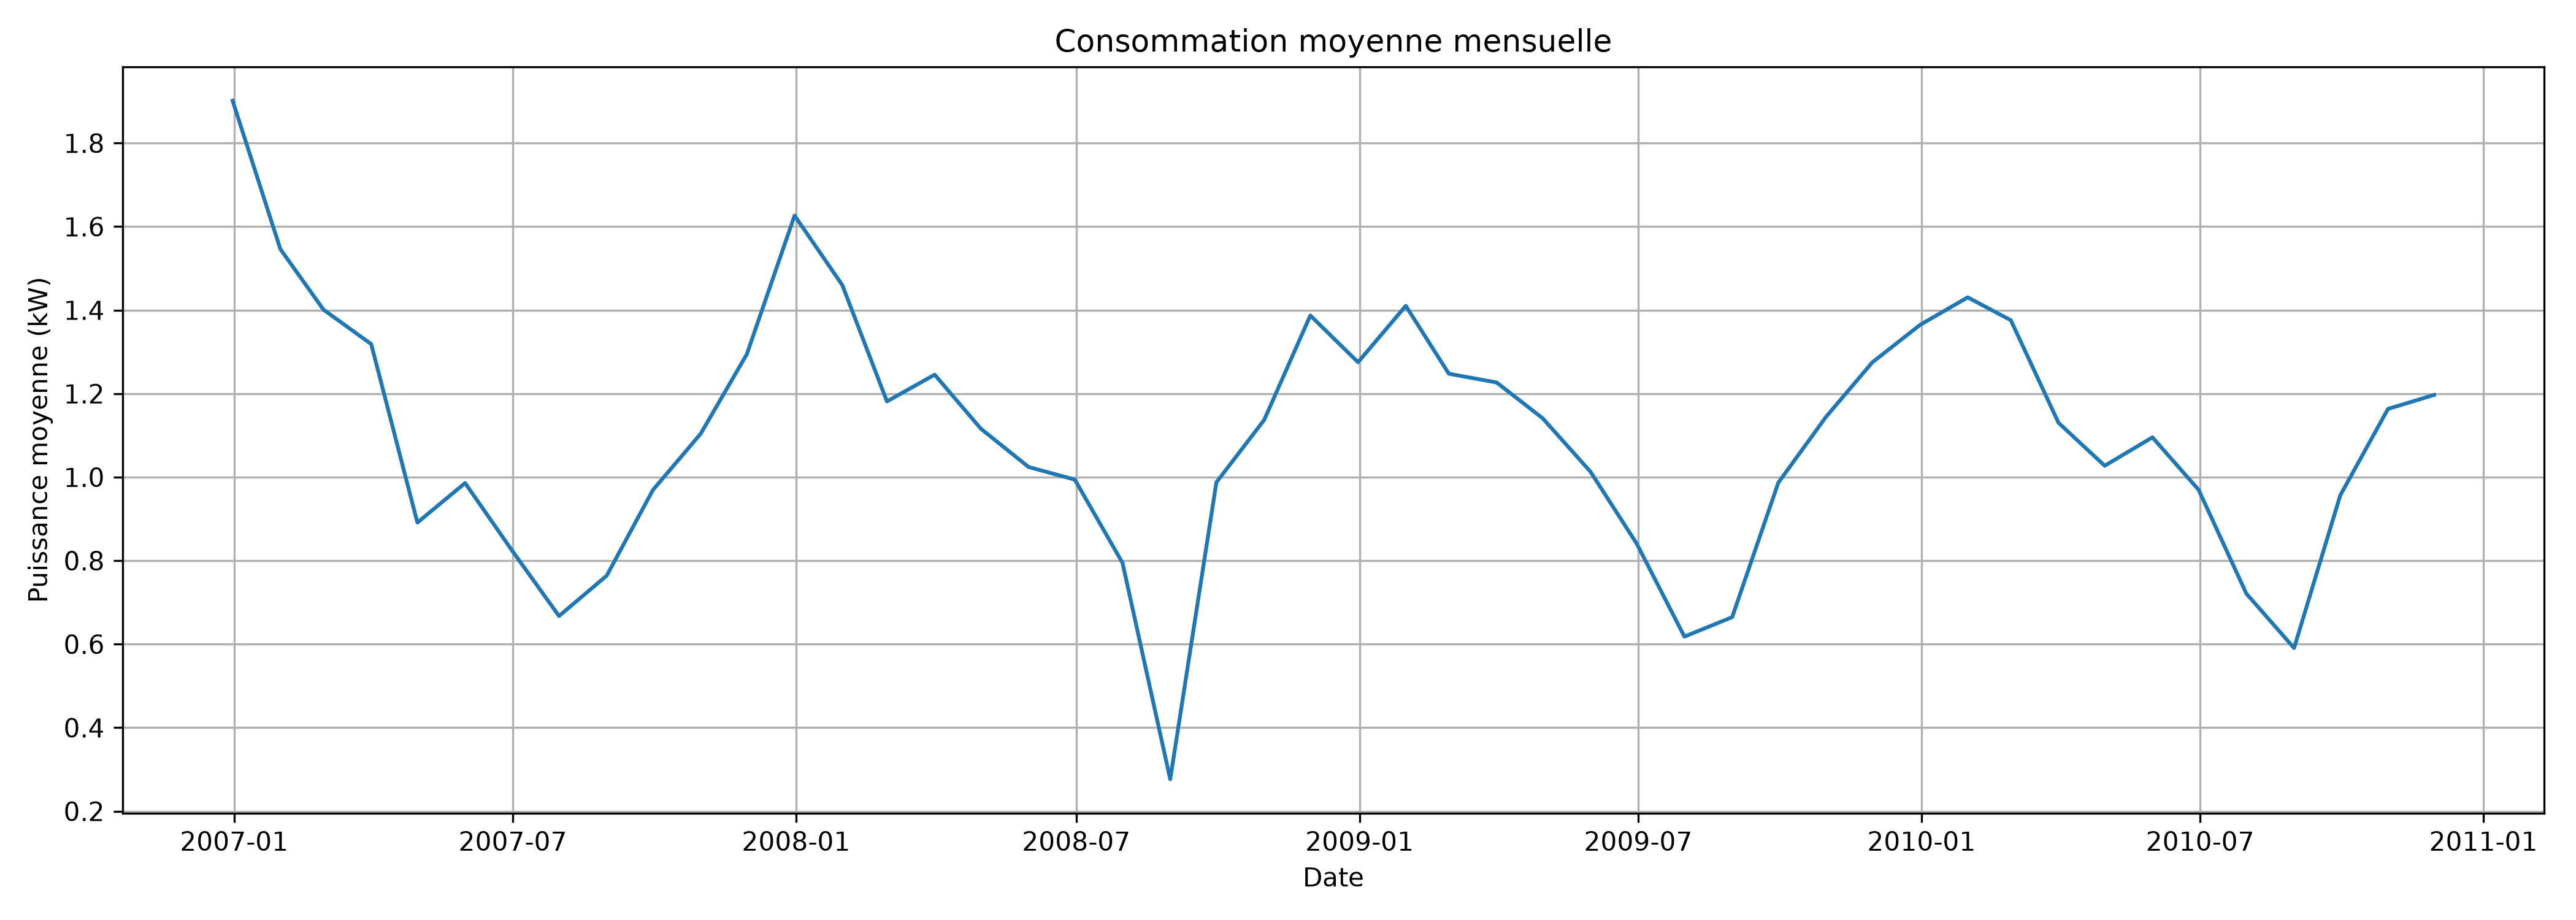

The file beside this chart, header and first rows:
timestamp, Puissance_moyenne_kW, Energie_kWh
2006-12-31, 1.901, 696.7
2007-01-31, 1.546, 1150
2007-02-28, 1.401, 941.4
2007-03-31, 1.319, 981
2007-04-30, 0.8912, 586.4
2007-05-31, 0.9859, 733.5
2007-06-30, 0.8268, 594.6
2007-07-31, 0.6674, 495
2007-08-31, 0.7642, 568.2
2007-09-30, 0.9693, 697.8
2007-10-31, 1.104, 821.2
2007-11-30, 1.294, 931.9
2007-12-31, 1.626, 1210
2008-01-31, 1.46, 1086
2008-02-29, 1.181, 822.1
2008-03-31, 1.245, 926.5
2008-04-30, 1.116, 803.5
2008-05-31, 1.024, 762
2008-06-30, 0.9941, 715.7
2008-07-31, 0.7948, 591.3
2008-08-31, 0.2765, 205.7
2008-09-30, 0.9877, 711.1
2008-10-31, 1.137, 844.9
2008-11-30, 1.387, 998.4
2008-12-31, 1.275, 947.2
2009-01-31, 1.41, 1049
2009-02-28, 1.248, 837
2009-03-31, 1.227, 912.5
2009-04-30, 1.141, 821.2
2009-05-31, 1.013, 753.5
2009-06-30, 0.8408, 559
2009-07-31, 0.6181, 459.8
2009-08-31, 0.6646, 484.6
2009-09-30, 0.9868, 710.4
2009-10-31, 1.144, 851.5
2009-11-30, 1.275, 917.7
2009-12-31, 1.364, 1015
2010-01-31, 1.431, 989.5
2010-02-28, 1.376, 924.4
2010-03-31, 1.13, 802.6
2010-04-30, 1.027, 739.6
2010-05-31, 1.095, 814.8
2010-06-30, 0.9696, 698
2010-07-31, 0.7211, 536.4
2010-08-31, 0.5908, 368.4
2010-09-30, 0.9564, 605.1
2010-10-31, 1.163, 865.5
2010-11-30, 1.197, 743.3
